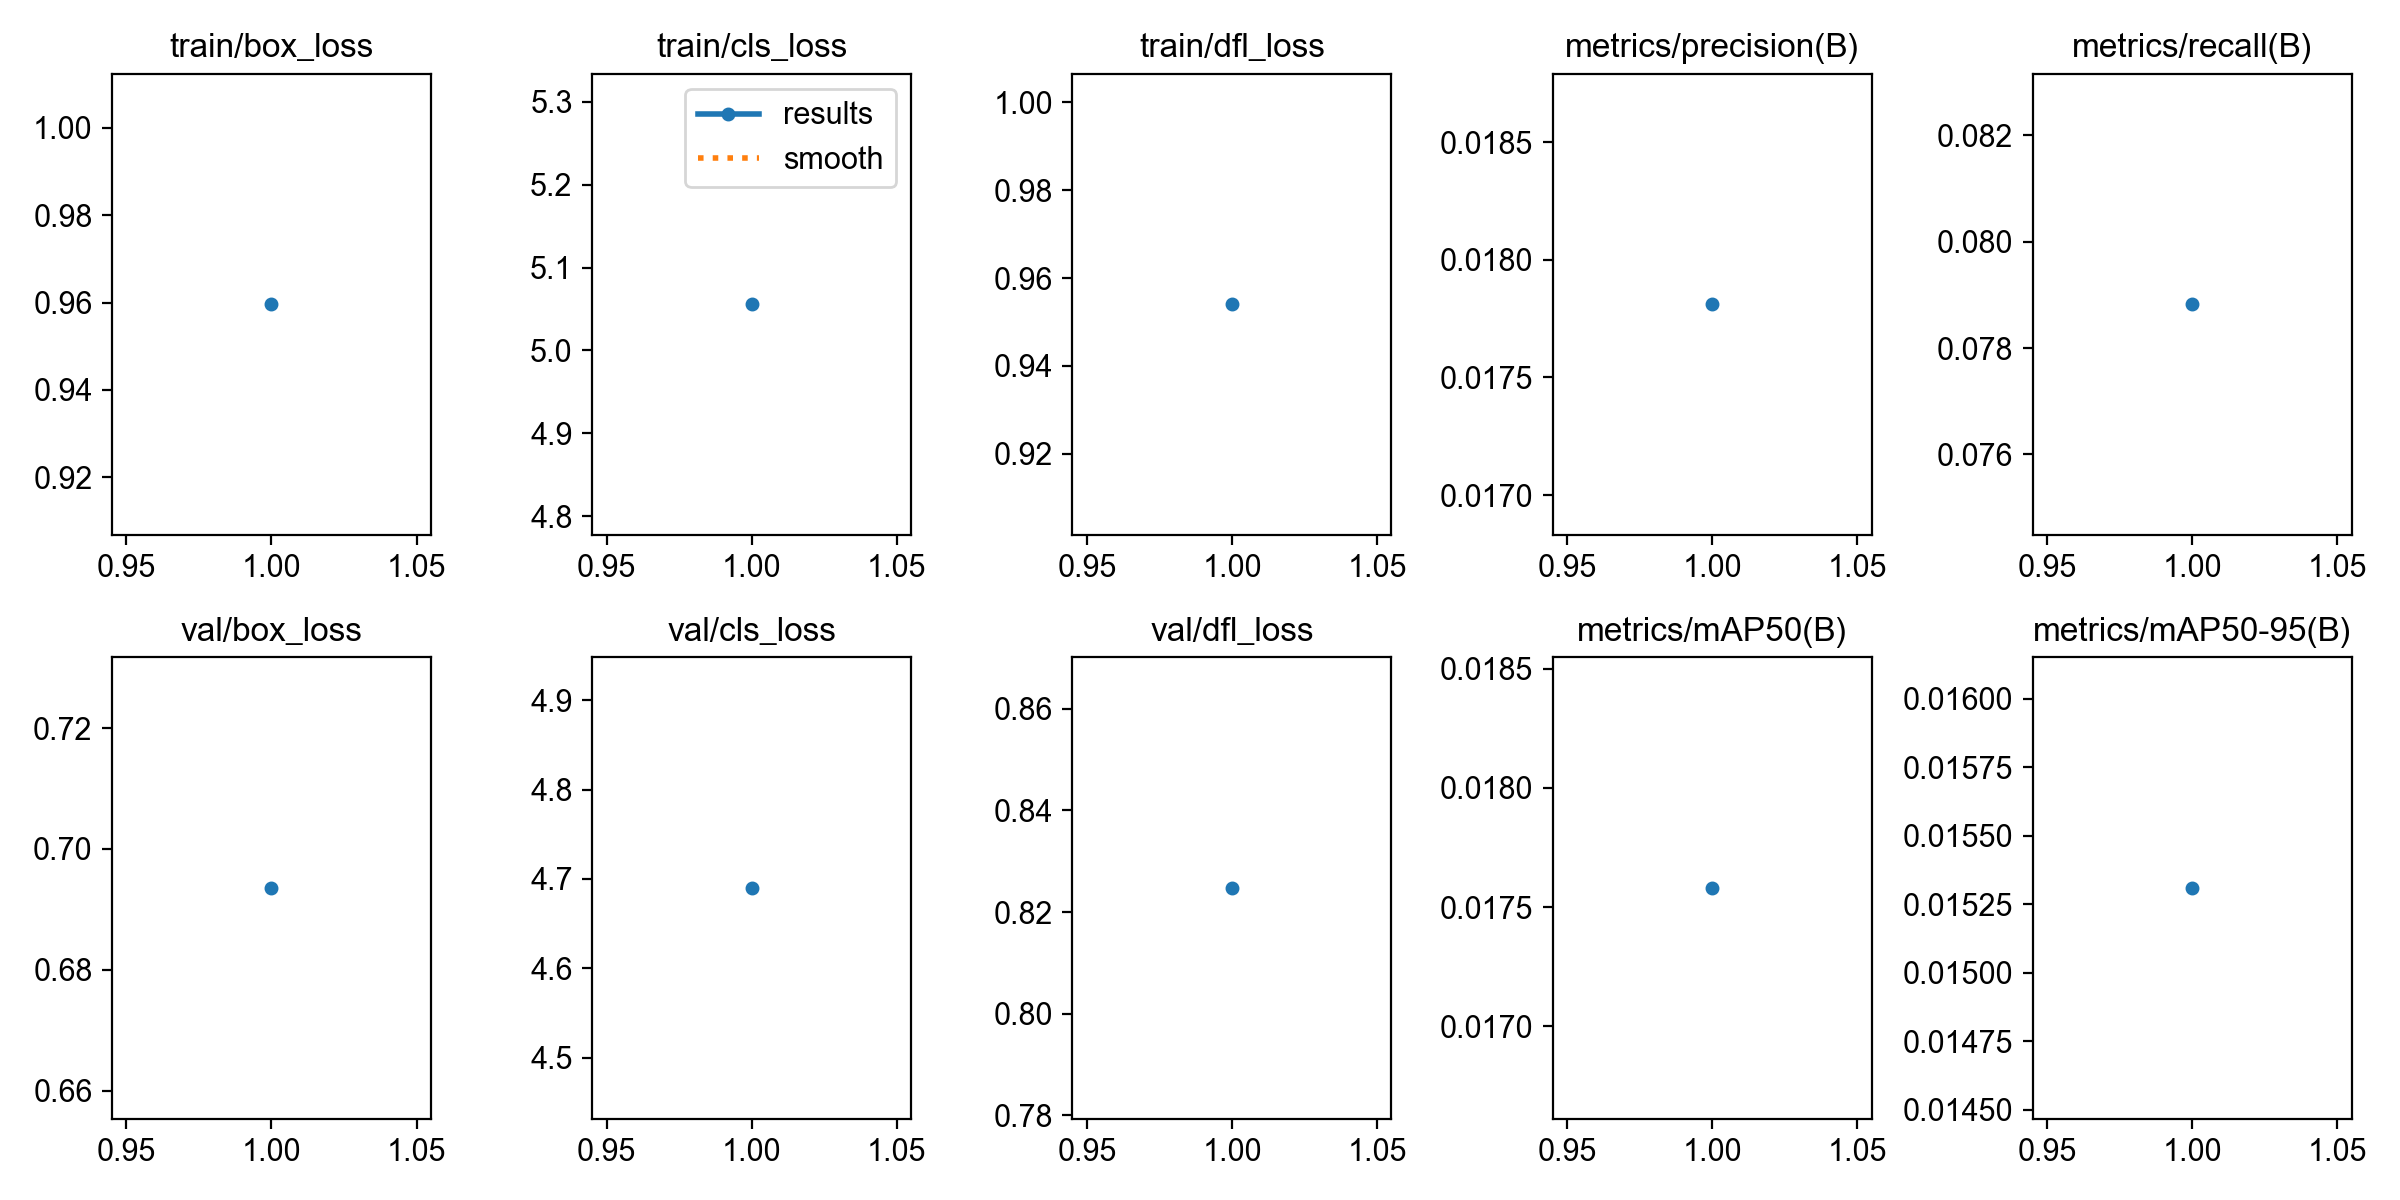

The file beside this chart, header and first rows:
epoch, time, train/box_loss, train/cls_loss, train/dfl_loss, metrics/precision(B), metrics/recall(B), metrics/mAP50(B), metrics/mAP50-95(B), val/box_loss, val/cls_loss, val/dfl_loss, lr/pg0, lr/pg1, lr/pg2
1, 228.3, 0.9596, 5.055, 0.954, 0.01781, 0.07882, 0.01758, 0.01531, 0.6935, 4.69, 0.8248, 7.02447e-05, 7.02447e-05, 7.02447e-05
